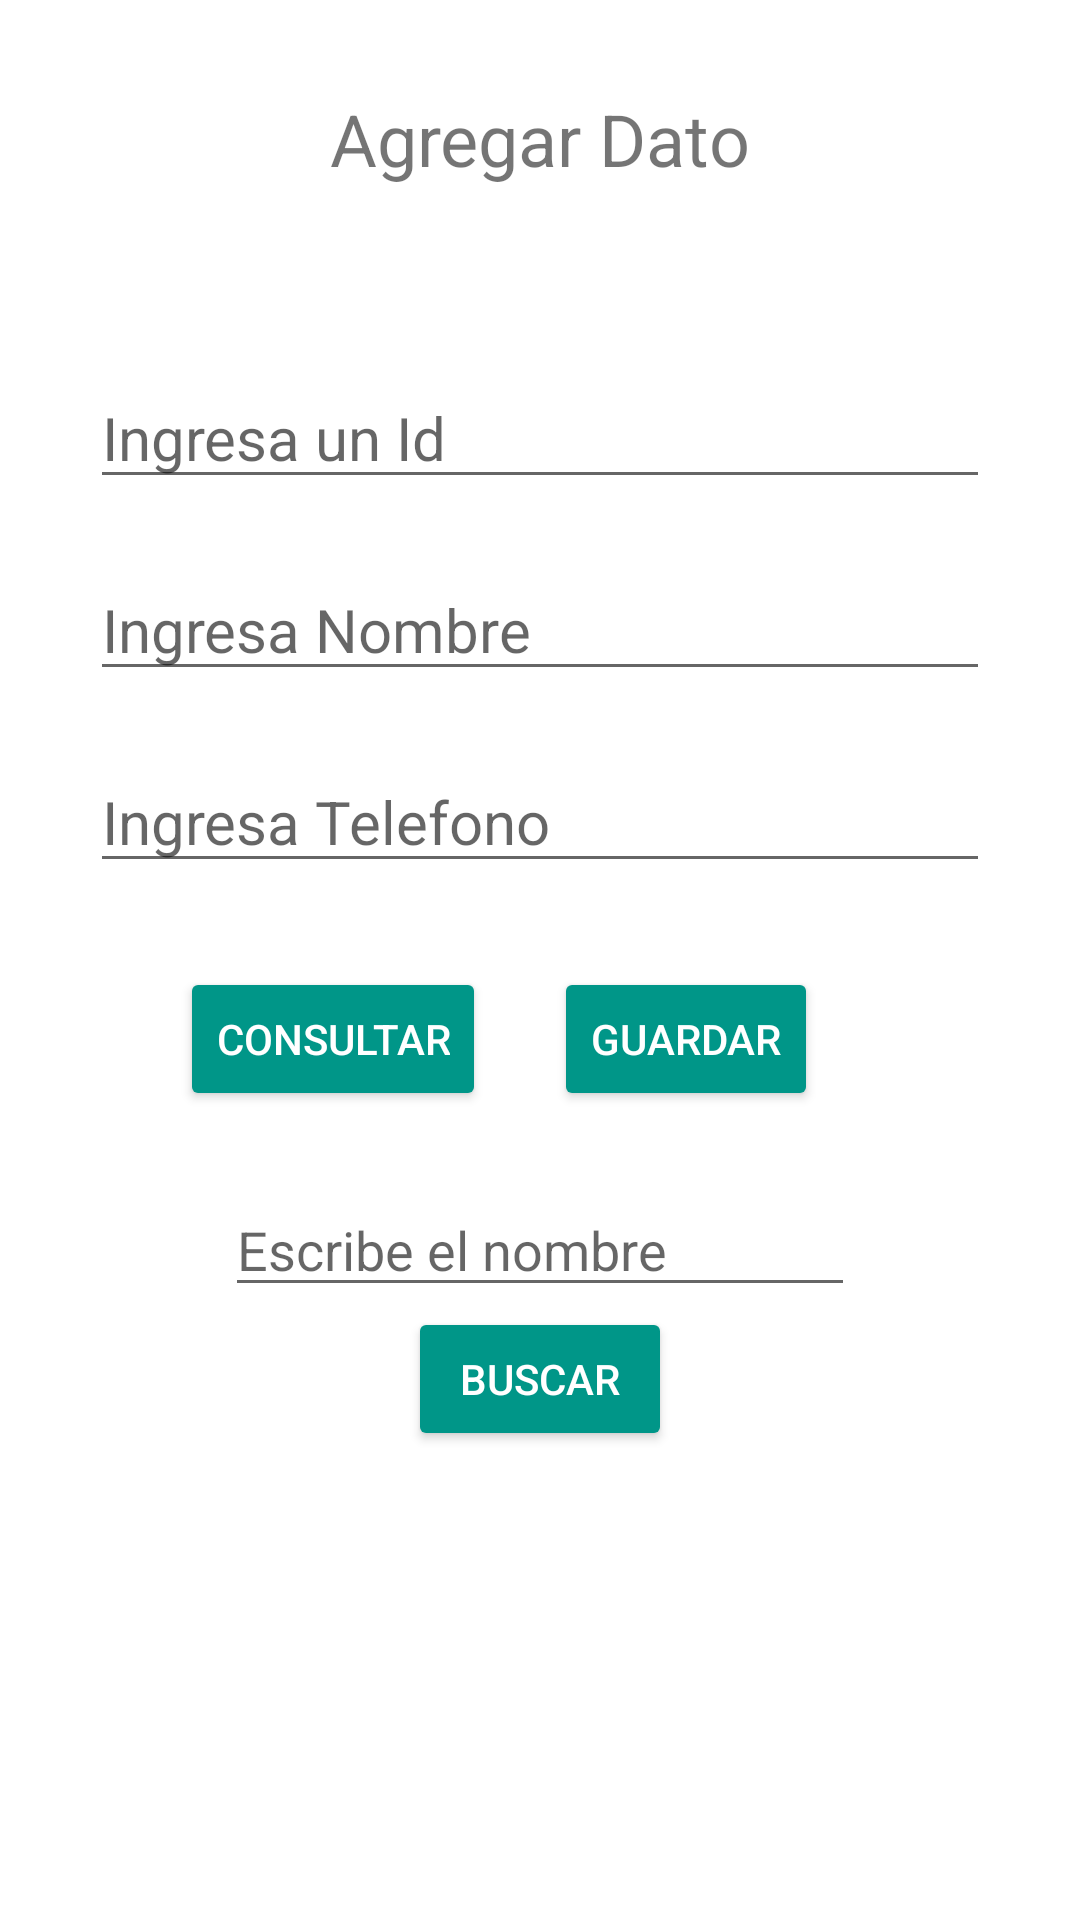

Reconstruct the res/layout file that produces this screen, plus the resources it refers to.
<!-- AndroidManifest.xml: application theme Theme.EjemploBaseDatos -->
<!-- res/layout/activity_main.xml -->
<?xml version="1.0" encoding="utf-8"?>
<androidx.constraintlayout.widget.ConstraintLayout xmlns:android="http://schemas.android.com/apk/res/android"
    xmlns:app="http://schemas.android.com/apk/res-auto"
    xmlns:tools="http://schemas.android.com/tools"
    android:layout_width="match_parent"
    android:layout_height="match_parent"
    android:backgroundTint="#4253B3"
    tools:context=".MainActivity">

    <EditText
        android:id="@+id/edTelefono"
        android:layout_width="0dp"
        android:layout_height="wrap_content"
        android:layout_marginStart="30dp"
        android:layout_marginTop="20dp"
        android:layout_marginEnd="30dp"
        android:ems="10"
        android:hint="Ingresa Telefono"
        android:inputType="phone"
        android:textSize="20sp"
        app:layout_constraintEnd_toEndOf="parent"
        app:layout_constraintHorizontal_bias="0.0"
        app:layout_constraintStart_toStartOf="parent"
        app:layout_constraintTop_toBottomOf="@+id/edNombre" />

    <TextView
        android:id="@+id/textView"
        android:layout_width="wrap_content"
        android:layout_height="wrap_content"
        android:layout_marginTop="30dp"
        android:text="@string/lblTitulo"
        android:textSize="24sp"
        app:layout_constraintEnd_toEndOf="parent"
        app:layout_constraintStart_toStartOf="parent"
        app:layout_constraintTop_toTopOf="parent" />

    <EditText
        android:id="@+id/edId"
        android:layout_width="0dp"
        android:layout_height="wrap_content"
        android:layout_marginStart="30dp"
        android:layout_marginTop="60dp"
        android:layout_marginEnd="30dp"
        android:ems="10"
        android:hint="Ingresa un Id"
        android:inputType="number"
        android:textSize="20sp"
        app:layout_constraintEnd_toEndOf="parent"
        app:layout_constraintStart_toStartOf="parent"
        app:layout_constraintTop_toBottomOf="@+id/textView" />

    <EditText
        android:id="@+id/edNombre"
        android:layout_width="0dp"
        android:layout_height="wrap_content"
        android:layout_marginStart="30dp"
        android:layout_marginTop="20dp"
        android:layout_marginEnd="30dp"
        android:ems="10"
        android:hint="Ingresa Nombre"
        android:inputType="textPersonName"
        android:textSize="20sp"
        app:layout_constraintEnd_toEndOf="parent"
        app:layout_constraintHorizontal_bias="0.502"
        app:layout_constraintStart_toStartOf="parent"
        app:layout_constraintTop_toBottomOf="@+id/edId" />

    <Button
        android:id="@+id/button"
        android:layout_width="wrap_content"
        android:layout_height="wrap_content"
        android:layout_marginStart="15dp"
        android:layout_marginTop="28dp"
        android:layout_marginEnd="80dp"
        android:backgroundTint="#009688"
        android:backgroundTintMode="src_atop"
        android:hapticFeedbackEnabled="true"
        android:onClick="agregarDato"
        android:shadowColor="#00BCD4"
        android:text="@string/btnGuardar"
        android:textColor="#FFFFFF"
        app:layout_constraintEnd_toEndOf="parent"
        app:layout_constraintStart_toEndOf="@+id/button2"
        app:layout_constraintTop_toBottomOf="@+id/edTelefono"
        app:strokeColor="#00BCD4" />

    <Button
        android:id="@+id/button2"
        android:layout_width="wrap_content"
        android:layout_height="wrap_content"
        android:layout_marginStart="60dp"
        android:layout_marginTop="28dp"
        android:backgroundTint="#009688"
        android:onClick="consultar"
        android:text="Consultar"
        android:textColor="#FFFFFF"
        app:layout_constraintStart_toStartOf="parent"
        app:layout_constraintTop_toBottomOf="@+id/edTelefono" />

    <Button
        android:id="@+id/button3"
        android:layout_width="wrap_content"
        android:layout_height="wrap_content"
        android:backgroundTint="#009688"
        android:onClick="Buscar"
        android:shadowColor="#00BCD4"
        android:text="Buscar"
        android:textColor="#FFFFFF"
        app:layout_constraintEnd_toEndOf="parent"
        app:layout_constraintStart_toStartOf="parent"
        app:layout_constraintTop_toBottomOf="@+id/edEscribir"
        app:strokeColor="#00BCD4" />

    <EditText
        android:id="@+id/edEscribir"
        android:layout_width="wrap_content"
        android:layout_height="wrap_content"
        android:layout_marginTop="100dp"
        android:ems="10"
        android:hint="Escribe el nombre"
        android:inputType="textPersonName"
        app:layout_constraintEnd_toEndOf="parent"
        app:layout_constraintStart_toStartOf="parent"
        app:layout_constraintTop_toBottomOf="@+id/edTelefono" />

</androidx.constraintlayout.widget.ConstraintLayout>
<!-- resources referenced by this layout -->
<resources>
  <string name="btnGuardar">Guardar</string>
  <string name="lblTitulo">Agregar Dato</string>
  <style name="Theme.EjemploBaseDatos" parent="Theme.MaterialComponents.DayNight.DarkActionBar">
          
          <item name="colorPrimary">@color/purple_500</item>
          <item name="colorPrimaryVariant">@color/purple_700</item>
          <item name="colorOnPrimary">@color/white</item>
          
          <item name="colorSecondary">@color/teal_200</item>
          <item name="colorSecondaryVariant">@color/teal_700</item>
          <item name="colorOnSecondary">@color/black</item>
          
          <item name="android:statusBarColor">?attr/colorPrimaryVariant</item>
          
      </style>
  <color name="purple_500">#FF4253B3</color>
  <color name="purple_700">#FF3700B3</color>
  <color name="white">#FFFFFFFF</color>
  <color name="teal_200">#FF03DAC5</color>
  <color name="teal_700">#FF018786</color>
  <color name="black">#FF000000</color>
</resources>
